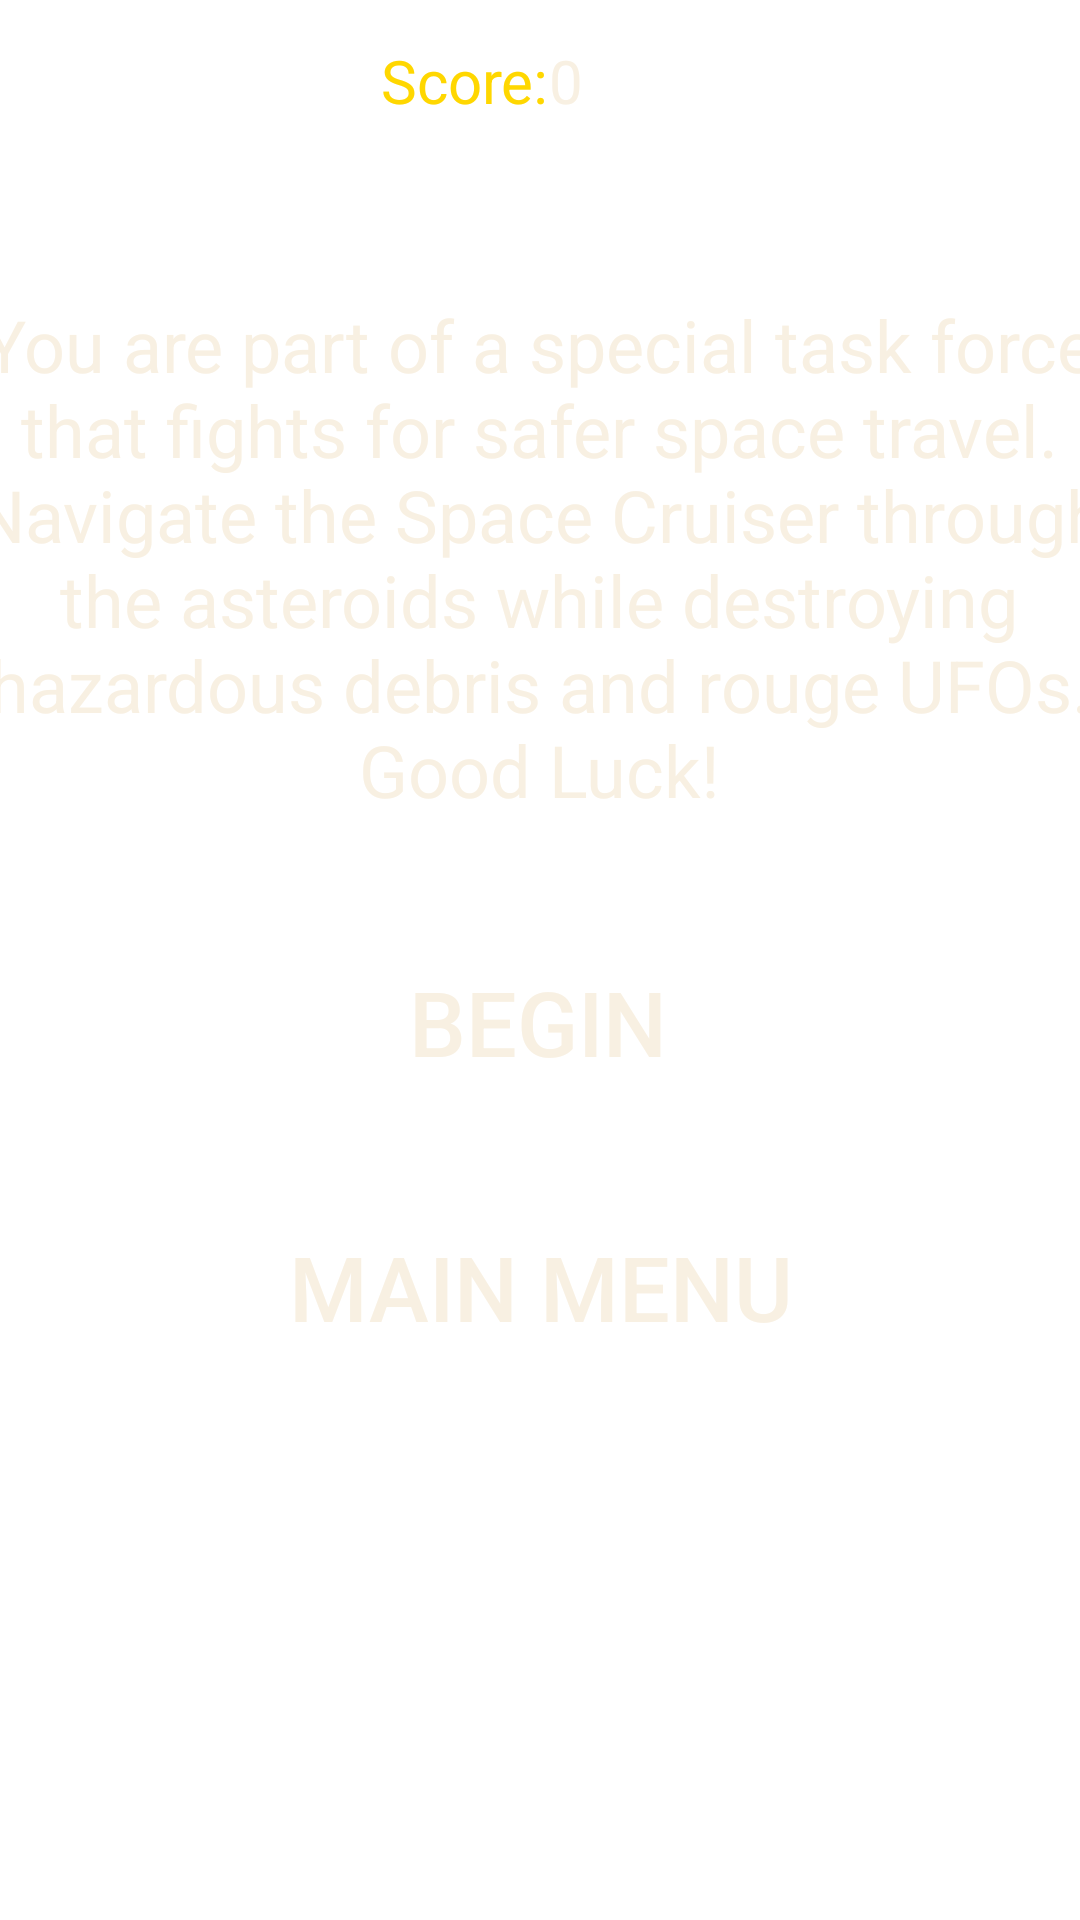

Write the Android layout XML for this screen, with the resource values it uses.
<!-- AndroidManifest.xml: application theme Theme.SpaceCruiser -->
<!-- res/layout/game.xml -->
<?xml version="1.0" encoding="utf-8"?>
<androidx.constraintlayout.widget.ConstraintLayout
    xmlns:android="http://schemas.android.com/apk/res/android"
    xmlns:app="http://schemas.android.com/apk/res-auto"
    xmlns:tools="http://schemas.android.com/tools"
    android:layout_width="match_parent"
    android:layout_height="match_parent"
    android:background="@drawable/space"
    tools:context=".GameScreen">

    <TextView
        android:id="@+id/scoreTX"
        android:layout_width="wrap_content"
        android:layout_height="wrap_content"
        android:gravity="center_horizontal"
        android:text="Score: "
        android:textAlignment="center"
        android:textColor="@color/gold"
        android:textSize="20dp"
        app:layout_constraintBottom_toBottomOf="parent"
        app:layout_constraintEnd_toEndOf="parent"
        app:layout_constraintHorizontal_bias="0.425"
        app:layout_constraintStart_toStartOf="parent"
        app:layout_constraintTop_toTopOf="parent"
        app:layout_constraintVertical_bias="0.022" />

    <TextView
        android:id="@+id/countTX"
        android:layout_width="wrap_content"
        android:layout_height="wrap_content"
        android:gravity="center_horizontal"
        android:text="0"
        android:textAlignment="center"
        android:textColor="@color/tan"
        android:textSize="20dp"
        app:layout_constraintBottom_toBottomOf="parent"
        app:layout_constraintEnd_toEndOf="parent"
        app:layout_constraintHorizontal_bias="0.525"
        app:layout_constraintStart_toStartOf="parent"
        app:layout_constraintTop_toTopOf="parent"
        app:layout_constraintVertical_bias="0.022" />

    <TextView
        android:id="@+id/introTX"
        android:layout_width="385dp"
        android:layout_height="177dp"
        android:gravity="center_horizontal"
        android:text="You are part of a special task force that fights for safer
space travel. Navigate the Space Cruiser through the asteroids while destroying
hazardous debris and rouge UFOs. Good Luck!"
        android:textAlignment="center"
        android:textColor="@color/tan"
        android:textSize="24dp"
        app:layout_constraintBottom_toBottomOf="parent"
        app:layout_constraintEnd_toEndOf="parent"
        app:layout_constraintHorizontal_bias="0.533"
        app:layout_constraintStart_toStartOf="parent"
        app:layout_constraintTop_toTopOf="parent"
        app:layout_constraintVertical_bias="0.213" />

    <Button
        android:id="@+id/beginBtn"
        android:layout_width="wrap_content"
        android:layout_height="wrap_content"
        android:text="Begin"
        android:background="@android:color/transparent"
        android:textColor="@color/tan"
        android:textSize="30sp"
        android:textStyle="normal"
        android:onClick="startGame"
        app:layout_constraintBottom_toBottomOf="parent"
        app:layout_constraintEnd_toEndOf="parent"
        app:layout_constraintHorizontal_bias="0.498"
        app:layout_constraintStart_toStartOf="parent"
        app:layout_constraintTop_toBottomOf="@+id/introTX"
        app:layout_constraintVertical_bias="0.13" />

    <Button
        android:id="@+id/backGameBtn"
        android:layout_width="wrap_content"
        android:layout_height="wrap_content"
        android:background="@android:color/transparent"
        android:text="Main Menu"
        android:textColor="@color/tan"
        android:textSize="30sp"
        android:textStyle="normal"
        android:onClick="backToMainMenu"
        app:layout_constraintBottom_toBottomOf="parent"
        app:layout_constraintEnd_toEndOf="parent"
        app:layout_constraintStart_toStartOf="parent"
        app:layout_constraintTop_toBottomOf="@+id/introTX"
        app:layout_constraintVertical_bias="0.409" />

    <ImageView
        android:id="@+id/SpaceCruiser"
        android:layout_width="184dp"
        android:layout_height="141dp"
        android:visibility="gone"
        app:layout_constraintBottom_toBottomOf="parent"
        app:layout_constraintEnd_toEndOf="parent"
        app:layout_constraintStart_toStartOf="parent"
        app:layout_constraintTop_toTopOf="parent"
        app:layout_constraintVertical_bias="0.908"
        app:srcCompat="@drawable/spacecruiser" />


</androidx.constraintlayout.widget.ConstraintLayout>
<!-- resources referenced by this layout -->
<resources>
  <color name="gold">#FFFFD700</color>
  <color name="tan">#F8F0E2</color>
  <!-- drawable spacecruiser: png bitmap (drawable, 56842 bytes) -->
  <style name="Theme.SpaceCruiser" parent="Theme.MaterialComponents.DayNight.DarkActionBar">
          
          <item name="colorPrimary">@color/purple_500</item>
          <item name="colorPrimaryVariant">@color/purple_700</item>
          <item name="colorOnPrimary">@color/white</item>
          
          <item name="colorSecondary">@color/teal_200</item>
          <item name="colorSecondaryVariant">@color/teal_700</item>
          <item name="colorOnSecondary">@color/black</item>
          
          <item name="android:statusBarColor" tools:targetApi="l">?attr/colorPrimaryVariant</item>
          
      </style>
  <color name="purple_500">#FF6200EE</color>
  <color name="purple_700">#FF3700B3</color>
  <color name="white">#FFFFFFFF</color>
  <color name="teal_200">#FF03DAC5</color>
  <color name="teal_700">#FF018786</color>
  <color name="black">#FF000000</color>
</resources>
